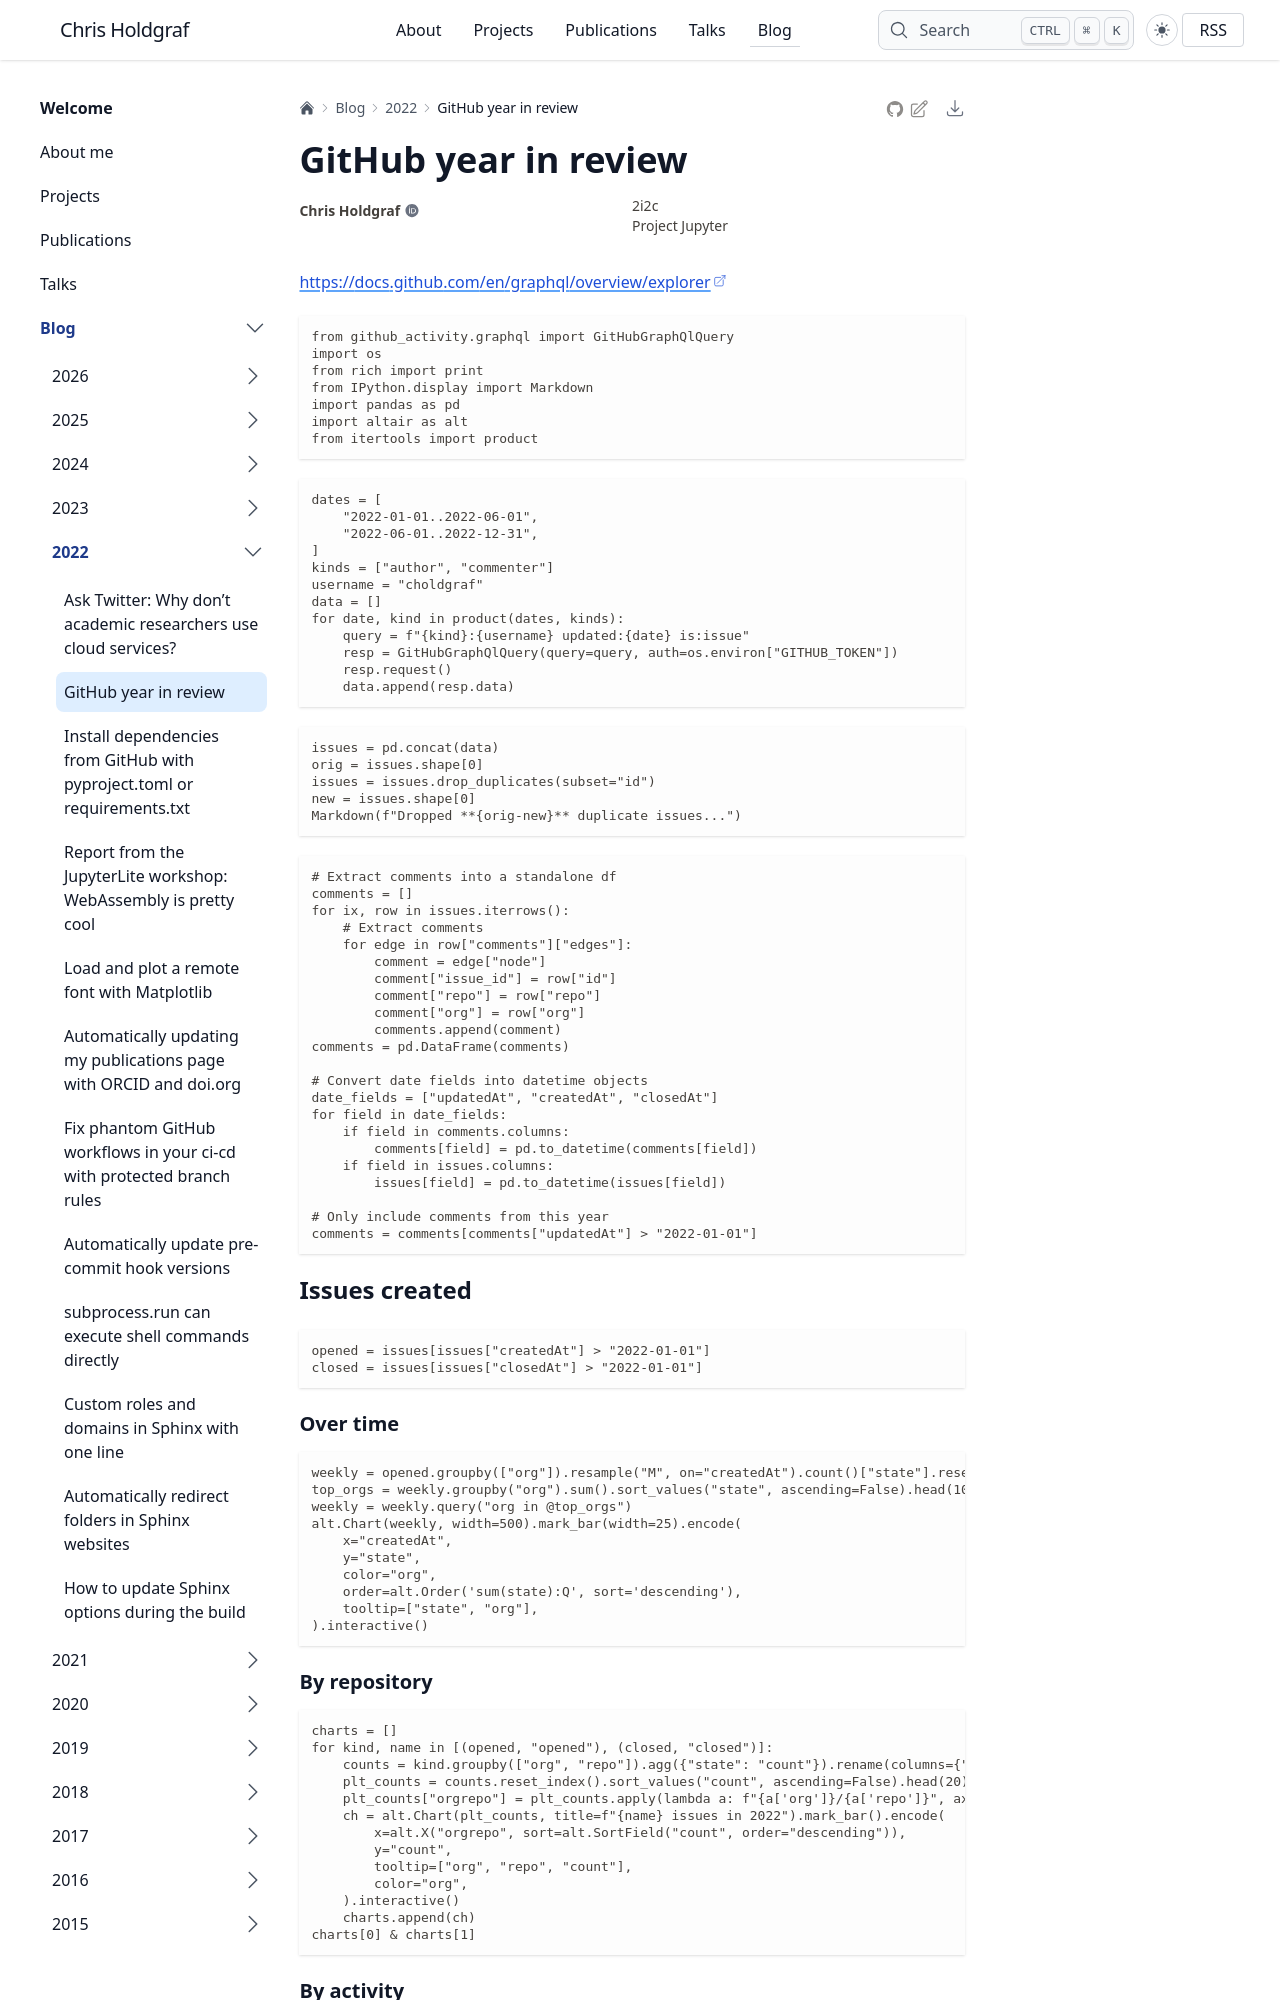

repository: choldgraf/choldgraf.github.io · page: blog/2022/github-2022/index.html · generator: sphinx

---
jupytext:
  formats: md:myst
kernelspec:
  display_name: Python 3 (ipykernel)
  language: python
  name: python3
---

% TODO: Add a count of number of words written by month and total

# GitHub year in review

https://docs.github.com/en/graphql/overview/explorer

```python
from github_activity.graphql import GitHubGraphQlQuery
import os
from rich import print
from IPython.display import Markdown
import pandas as pd
import altair as alt
from itertools import product
```

```python
dates = [
    "2022-01-01..2022-06-01",
    "2022-06-01..2022-12-31",
]
kinds = ["author", "commenter"]
username = "choldgraf"
data = []
for date, kind in product(dates, kinds):
    query = f"{kind}:{username} updated:{date} is:issue"
    resp = GitHubGraphQlQuery(query=query, auth=os.environ["GITHUB_TOKEN"])
    resp.request()
    data.append(resp.data)
```

```python
issues = pd.concat(data)
orig = issues.shape[0]
issues = issues.drop_duplicates(subset="id")
new = issues.shape[0]
Markdown(f"Dropped **{orig-new}** duplicate issues...")
```

```python
# Extract comments into a standalone df
comments = []
for ix, row in issues.iterrows():
    # Extract comments
    for edge in row["comments"]["edges"]:
        comment = edge["node"]
        comment["issue_id"] = row["id"]
        comment["repo"] = row["repo"]
        comment["org"] = row["org"]
        comments.append(comment)
comments = pd.DataFrame(comments)

# Convert date fields into datetime objects
date_fields = ["updatedAt", "createdAt", "closedAt"]
for field in date_fields:
    if field in comments.columns:
        comments[field] = pd.to_datetime(comments[field])
    if field in issues.columns:
        issues[field] = pd.to_datetime(issues[field])
    
# Only include comments from this year
comments = comments[comments["updatedAt"] > "2022-01-01"]
```

## Issues created

```python
opened = issues[issues["createdAt"] > "2022-01-01"]
closed = issues[issues["closedAt"] > "2022-01-01"]
```

### Over time

```python
weekly = opened.groupby(["org"]).resample("M", on="createdAt").count()["state"].reset_index()
top_orgs = weekly.groupby("org").sum().sort_values("state", ascending=False).head(10).index.values
weekly = weekly.query("org in @top_orgs")
alt.Chart(weekly, width=500).mark_bar(width=25).encode(
    x="createdAt",
    y="state",
    color="org",
    order=alt.Order('sum(state):Q', sort='descending'),
    tooltip=["state", "org"],
).interactive()
```
